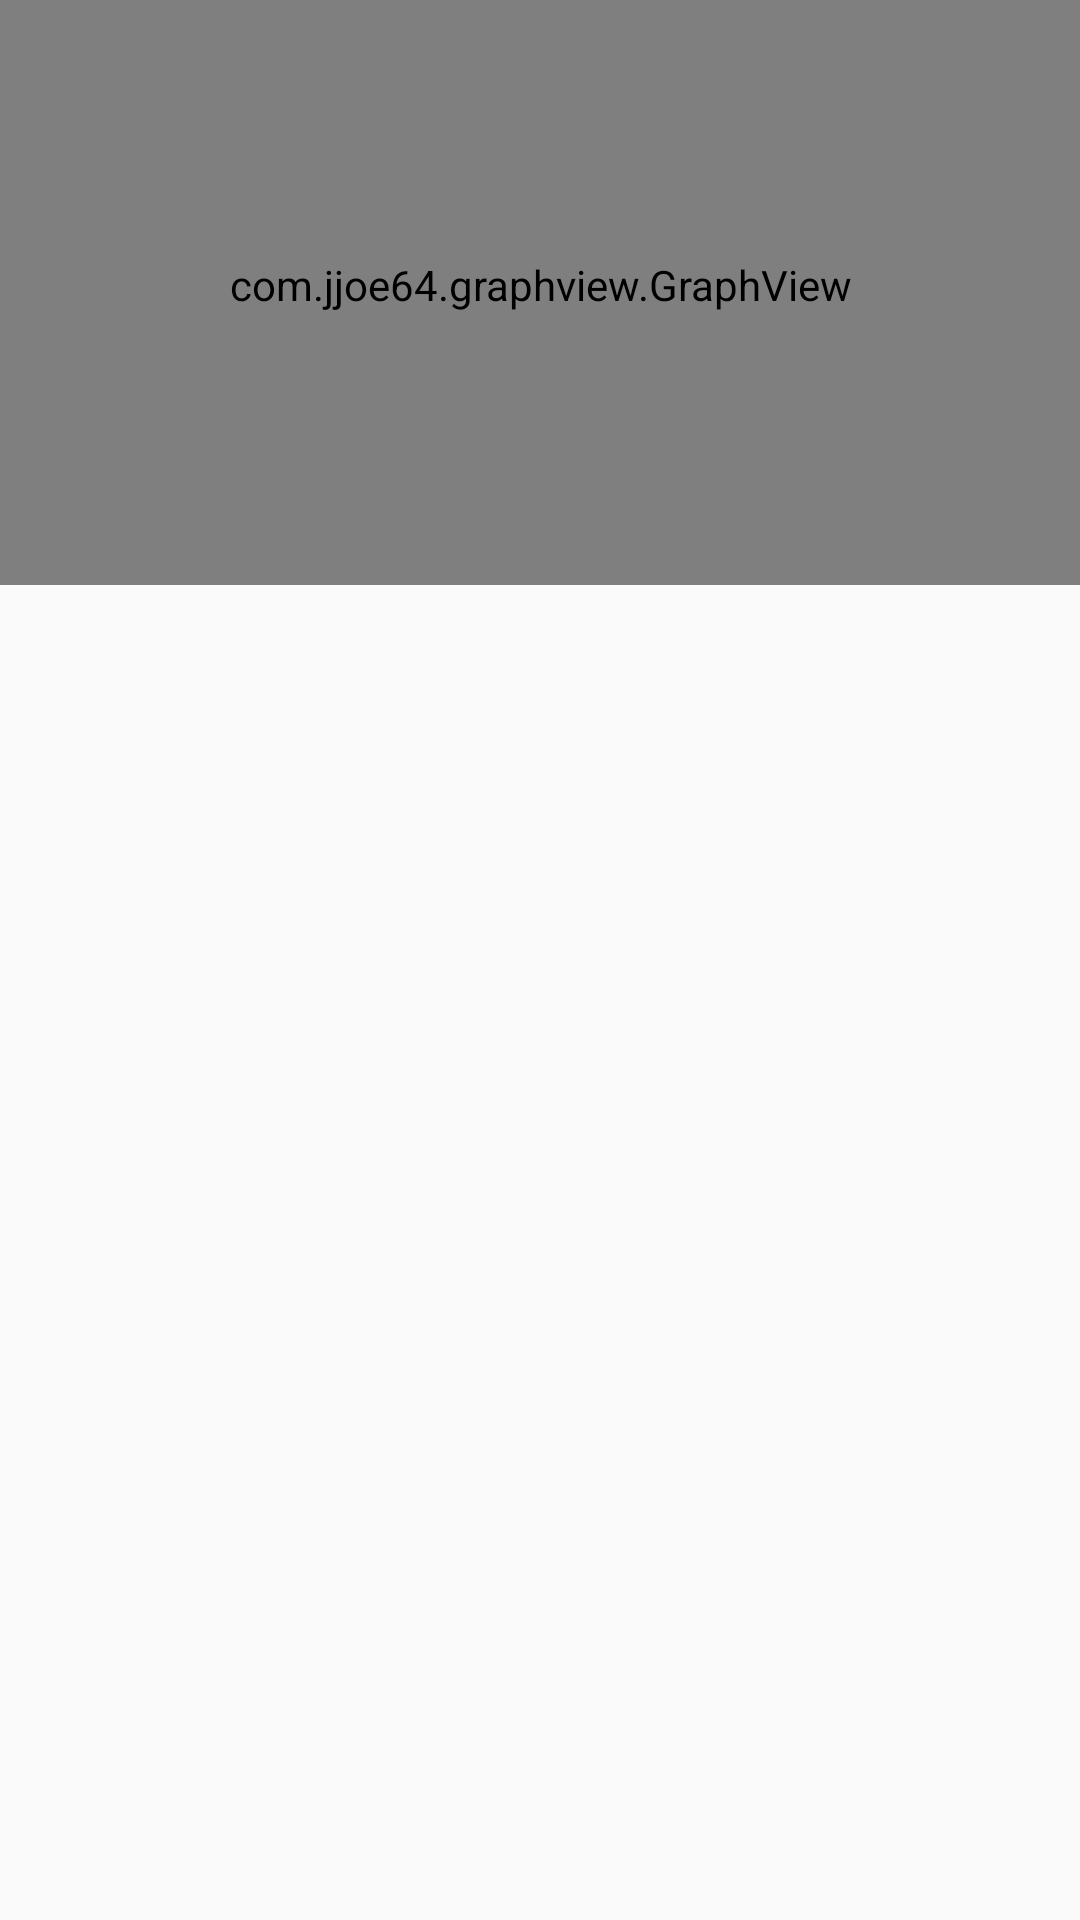

The Android layout XML behind this screen, and the referenced resources:
<!-- AndroidManifest.xml: application theme Theme.AppCompat.Light.NoActionBar -->
<!-- res/layout/activity_previous_phreadings.xml -->
<?xml version="1.0" encoding="utf-8"?>
<androidx.constraintlayout.widget.ConstraintLayout xmlns:android="http://schemas.android.com/apk/res/android"
    xmlns:app="http://schemas.android.com/apk/res-auto"
    xmlns:tools="http://schemas.android.com/tools"
    android:layout_width="match_parent"
    android:layout_height="match_parent"
    tools:context=".previousPHReadings">

    <androidx.appcompat.widget.Toolbar
        android:id="@+id/previousPHtoolbar"
        android:layout_width="0dp"
        android:layout_height="wrap_content"
        android:layout_marginStart="1dp"
        android:layout_marginEnd="1dp"
        android:layout_marginBottom="52dp"
        android:background="?attr/colorPrimary"
        android:minHeight="?attr/actionBarSize"
        android:theme="?attr/actionBarTheme"
        app:layout_constraintBottom_toTopOf="@+id/NumberReadingstextView"
        app:layout_constraintEnd_toEndOf="parent"
        app:layout_constraintStart_toStartOf="parent"
        app:layout_constraintTop_toTopOf="parent" />

    <TextView
        android:id="@+id/NumberReadingstextView"
        android:layout_width="wrap_content"
        android:layout_height="wrap_content"
        android:layout_marginStart="48dp"
        android:layout_marginBottom="56dp"
        app:layout_constraintBottom_toTopOf="@+id/ListViewPH"
        app:layout_constraintStart_toStartOf="parent"
        app:layout_constraintTop_toBottomOf="@+id/previousPHtoolbar" />

    <ListView
        android:id="@+id/ListViewPH"
        android:layout_width="0dp"
        android:layout_height="0dp"
        app:layout_constraintBottom_toBottomOf="parent"
        app:layout_constraintEnd_toEndOf="parent"
        app:layout_constraintHorizontal_bias="0.0"
        app:layout_constraintStart_toStartOf="parent"
        app:layout_constraintTop_toBottomOf="@+id/NumberReadingstextView"/>

        <com.jjoe64.graphview.GraphView
            android:id="@+id/phGraphView"
            android:layout_width="match_parent"
            android:layout_height="200dip"
            android:layout_marginBottom="451dp"
            app:layout_constraintBottom_toBottomOf="parent"
            app:layout_constraintEnd_toEndOf="parent"
            app:layout_constraintStart_toStartOf="parent"
            app:layout_constraintTop_toTopOf="parent" />


</androidx.constraintlayout.widget.ConstraintLayout>
<!-- resources referenced by this layout -->
<resources>

</resources>
